Image classification data set "dataset_2" (MokkaNeko/eco-log on GitHub). Class labels (12): a botol, a kaca, a kaleng, a kantong plastik, a kardus, a kemasan plastik, a kertas, a logam, b3 batre, b3 elektronik, o kayu, o sisa makanan atau dedaunan.

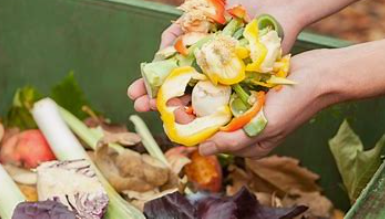
Label: o sisa makanan atau dedaunan

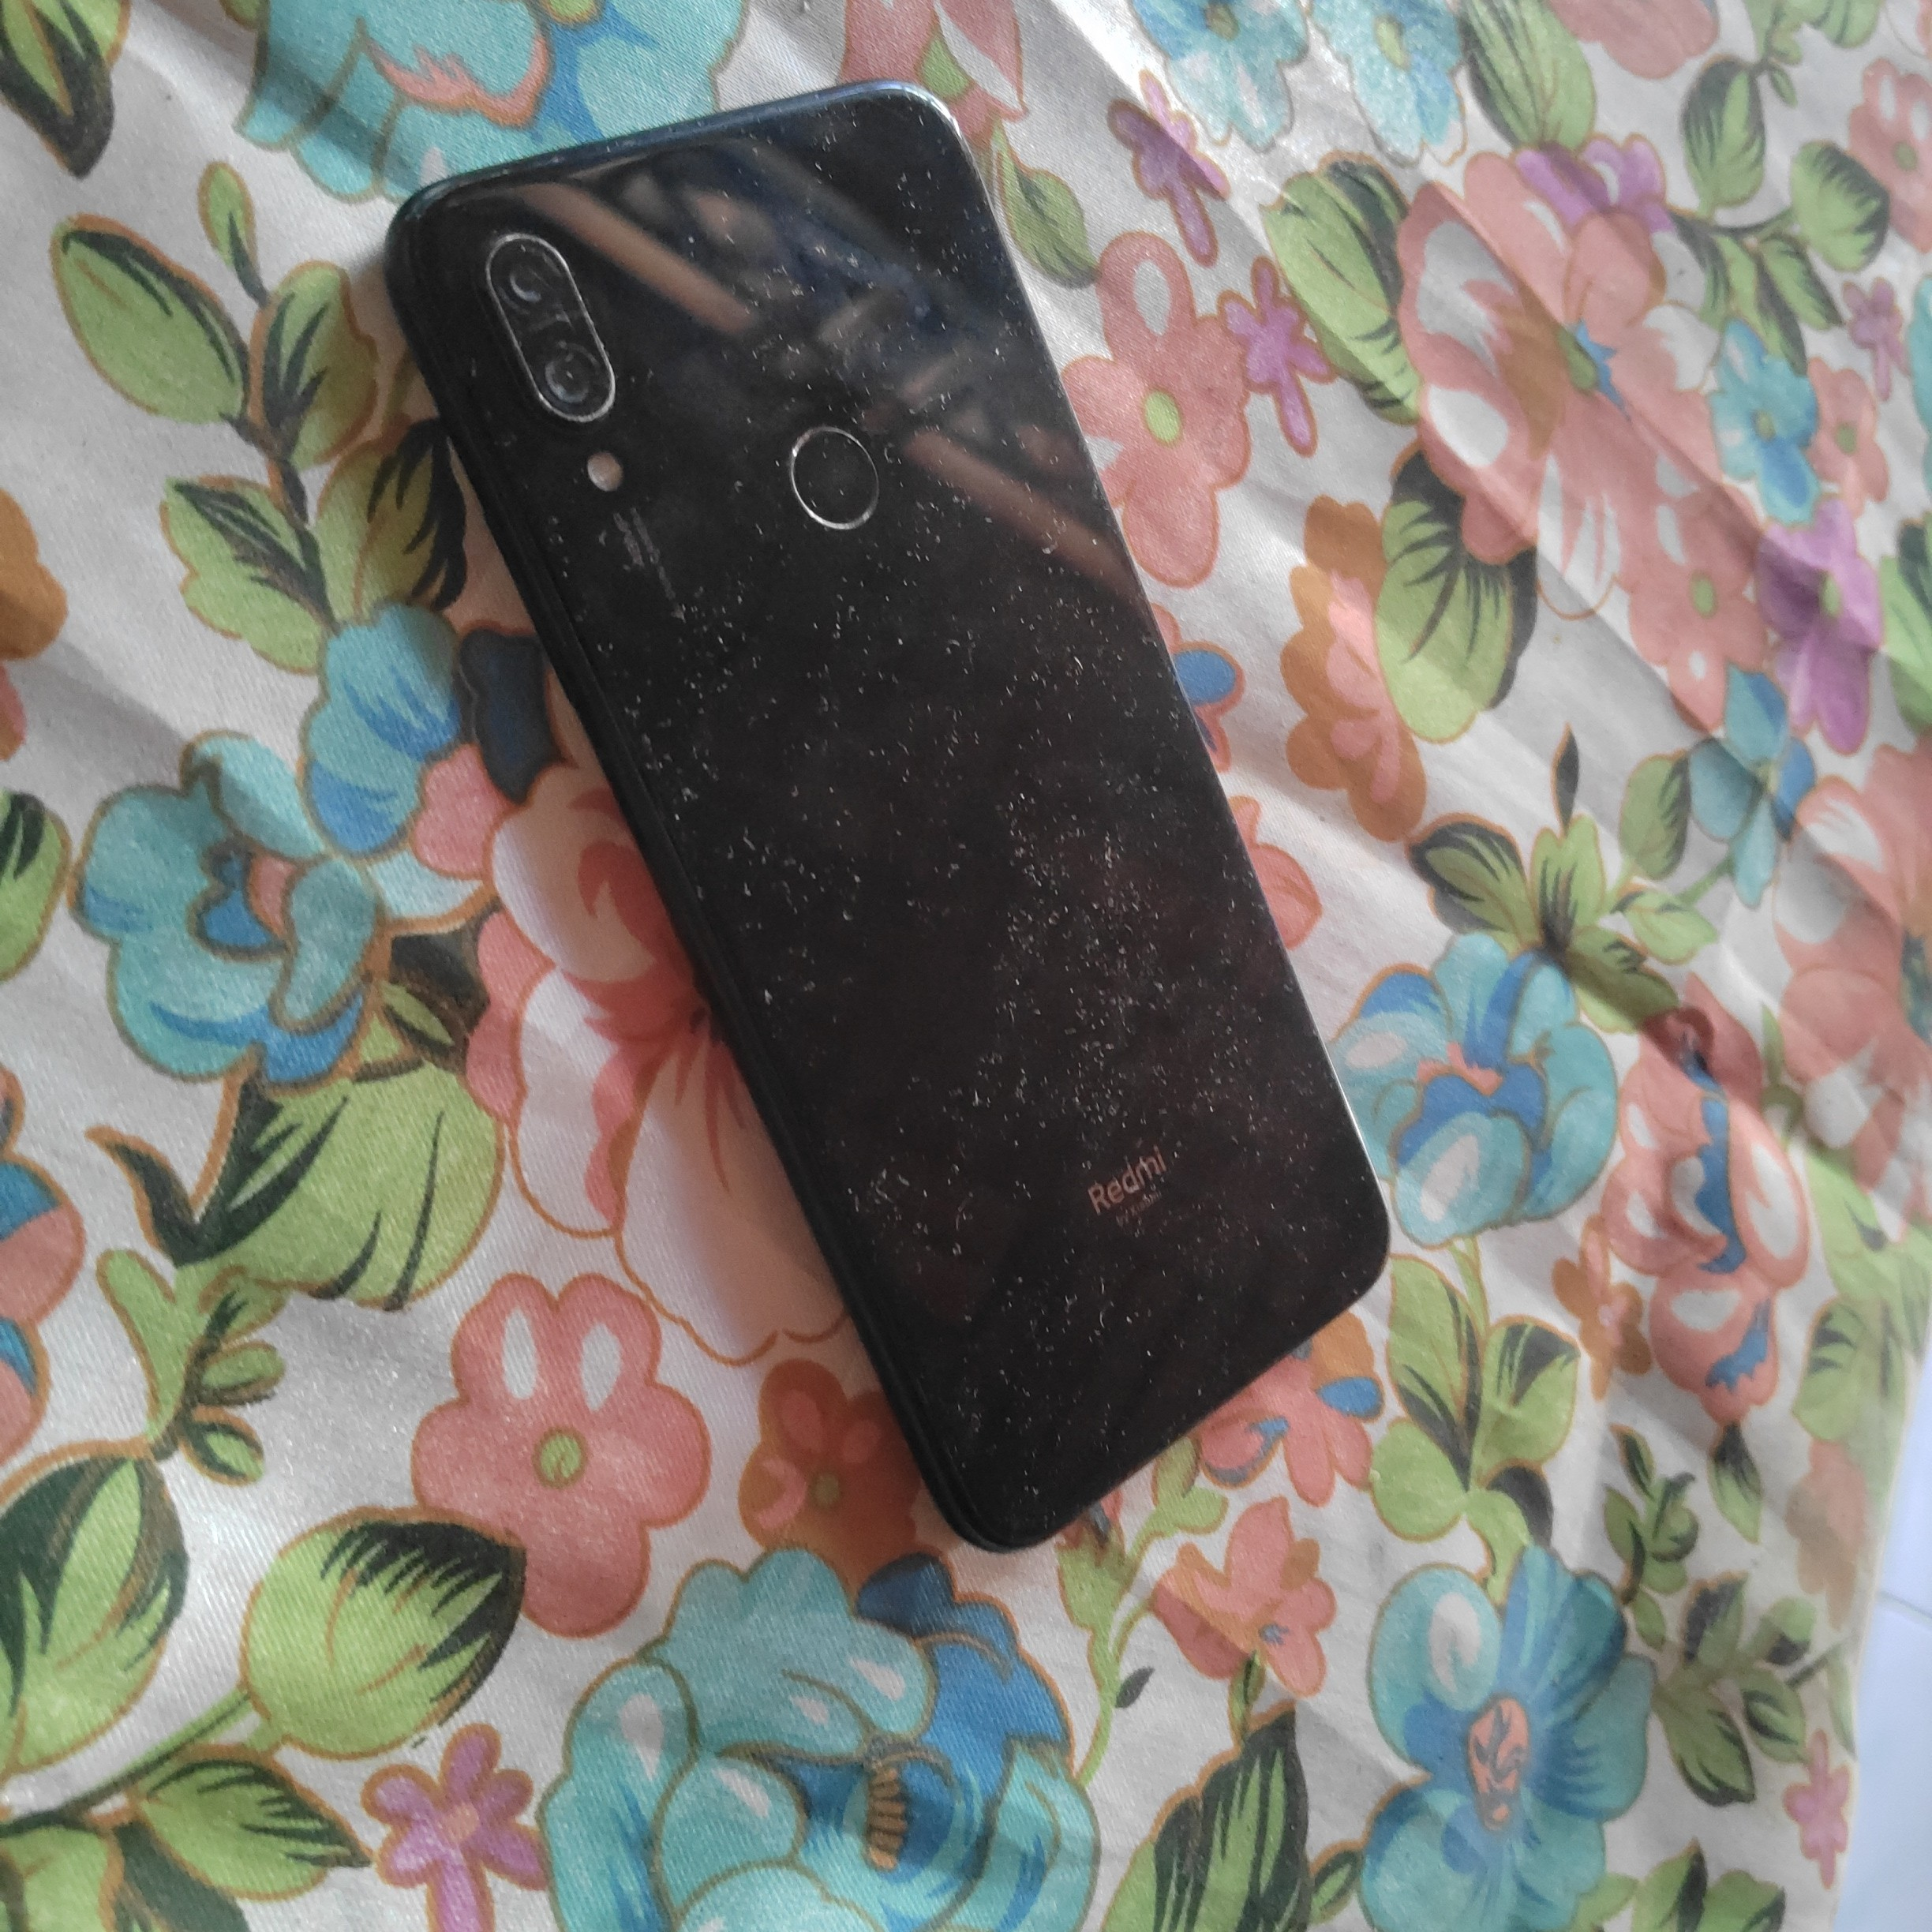
Label: b3 elektronik

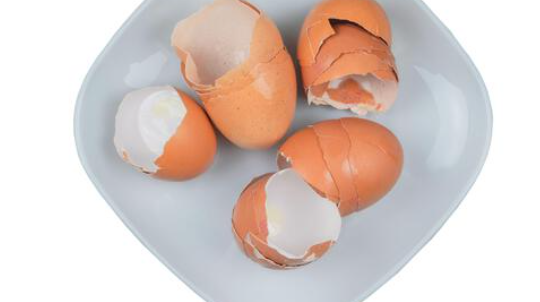
Label: o sisa makanan atau dedaunan

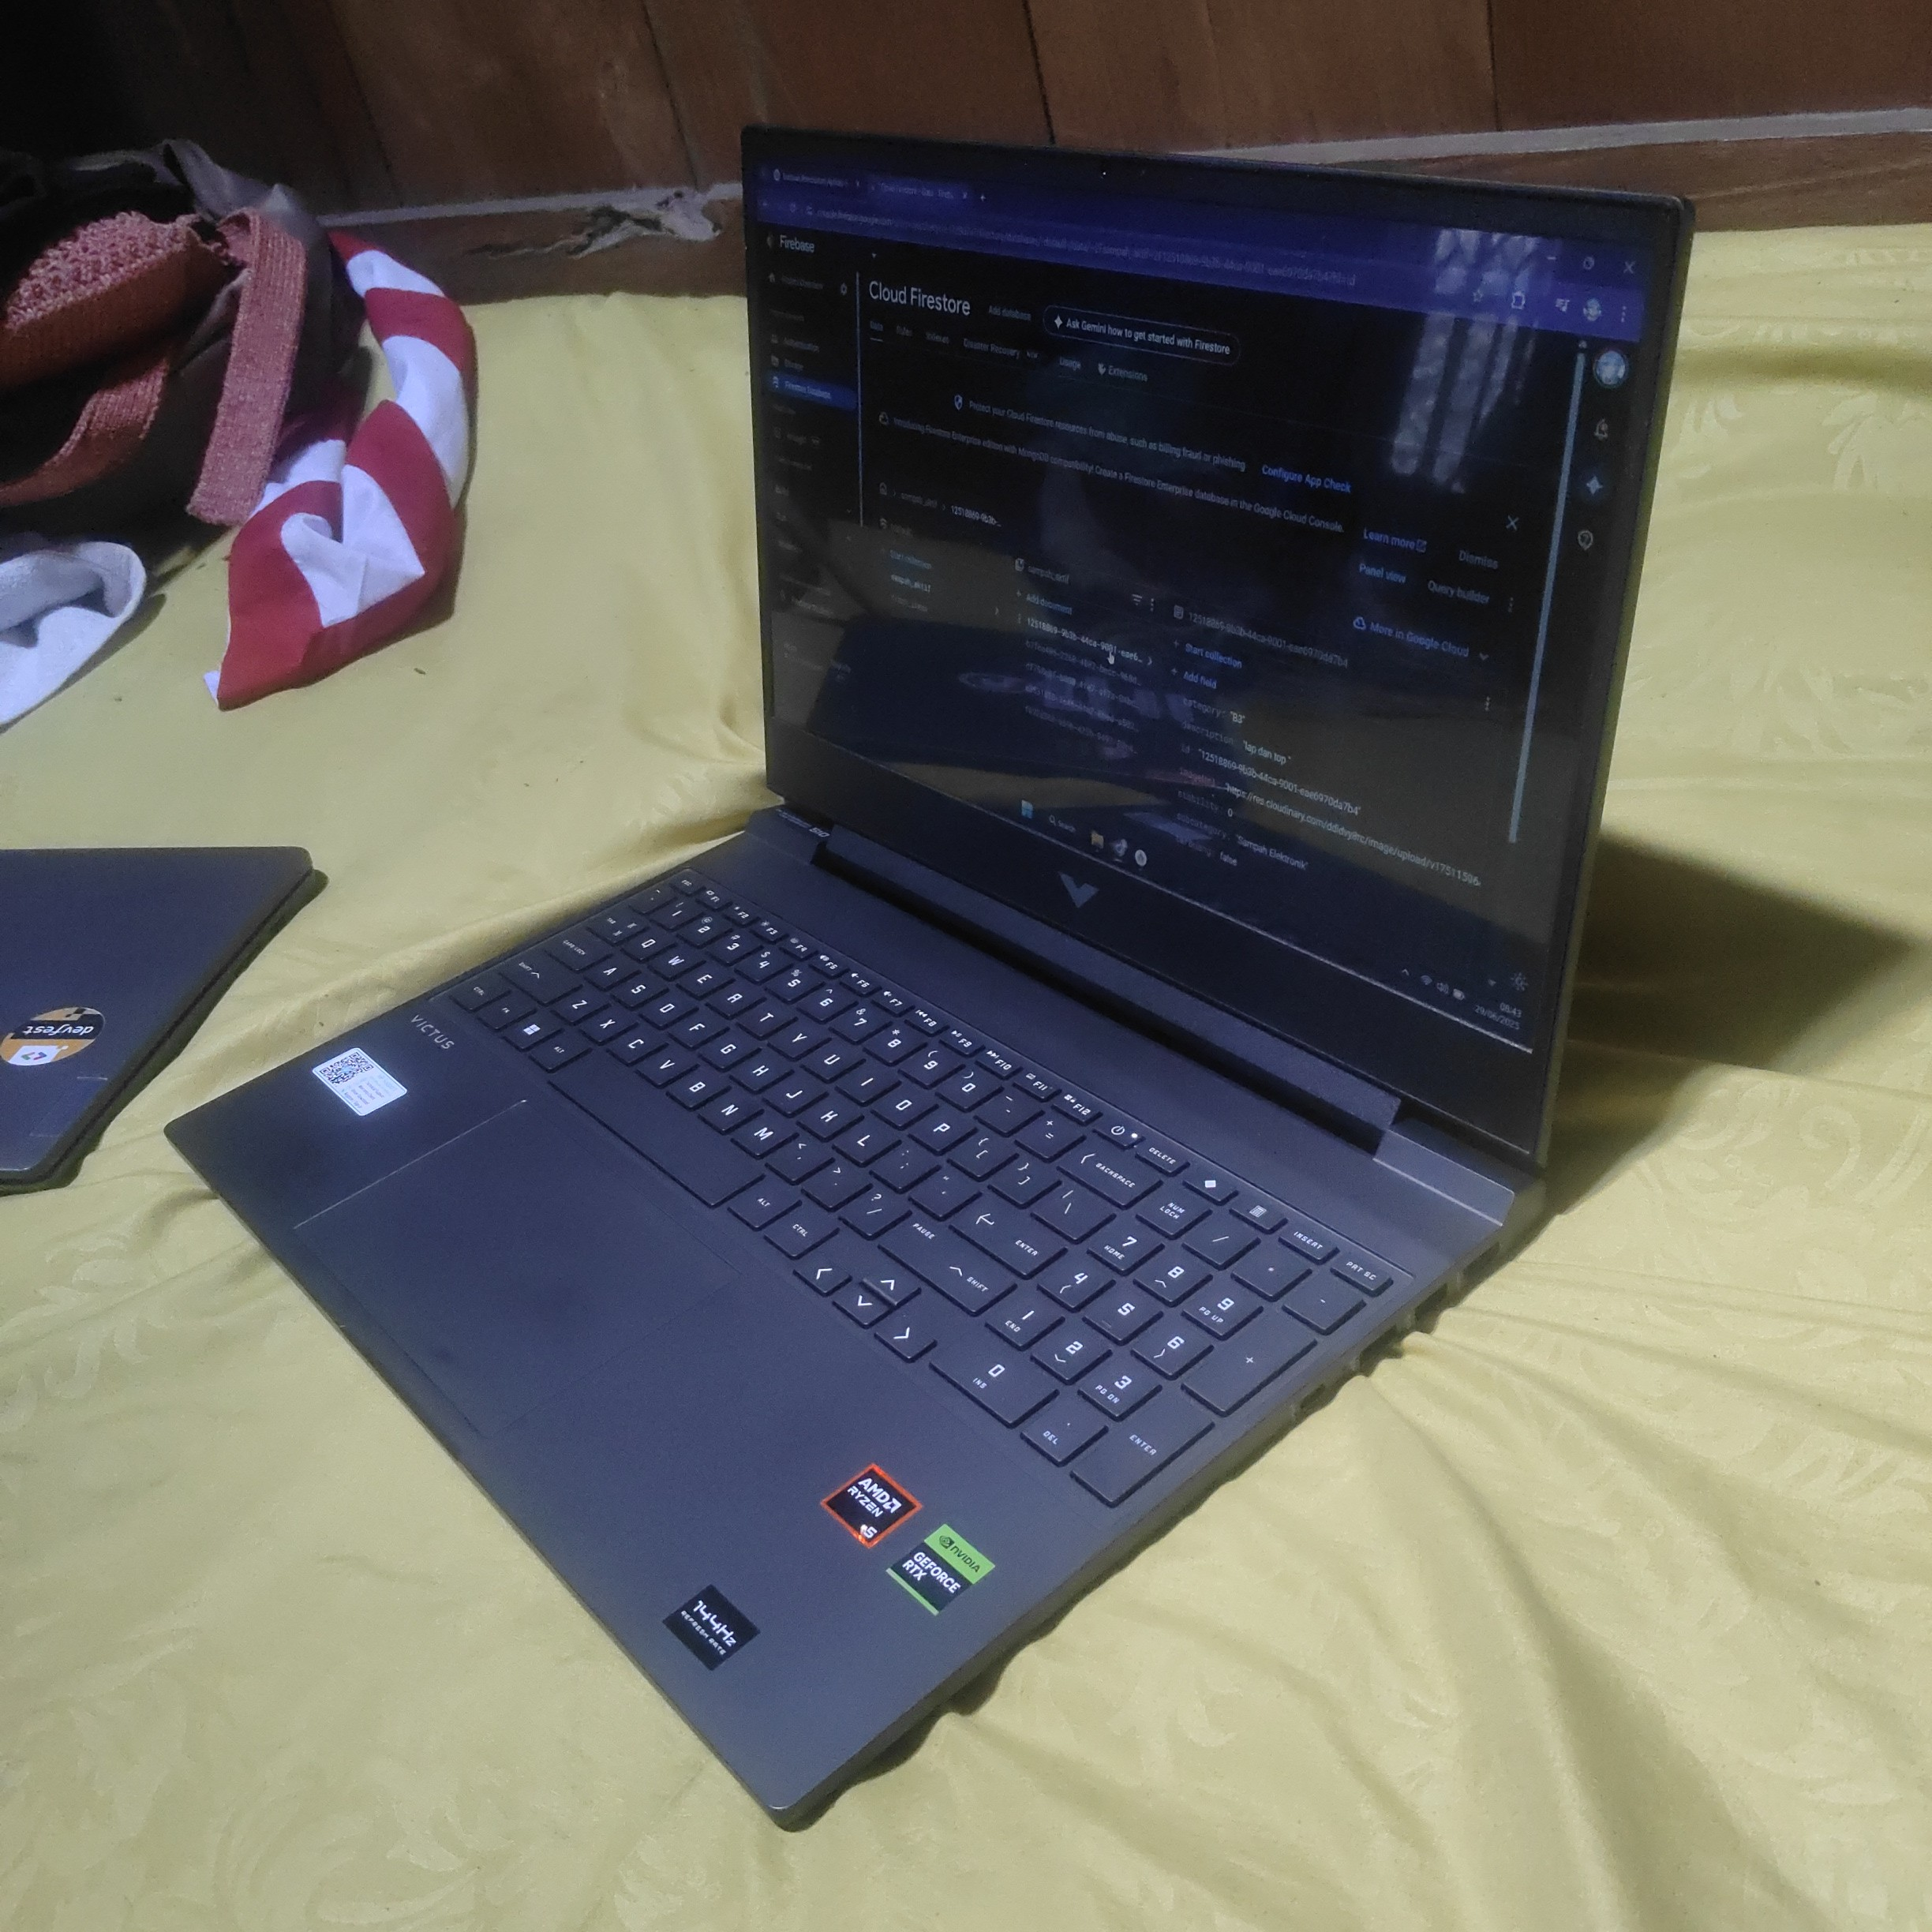
Label: b3 elektronik

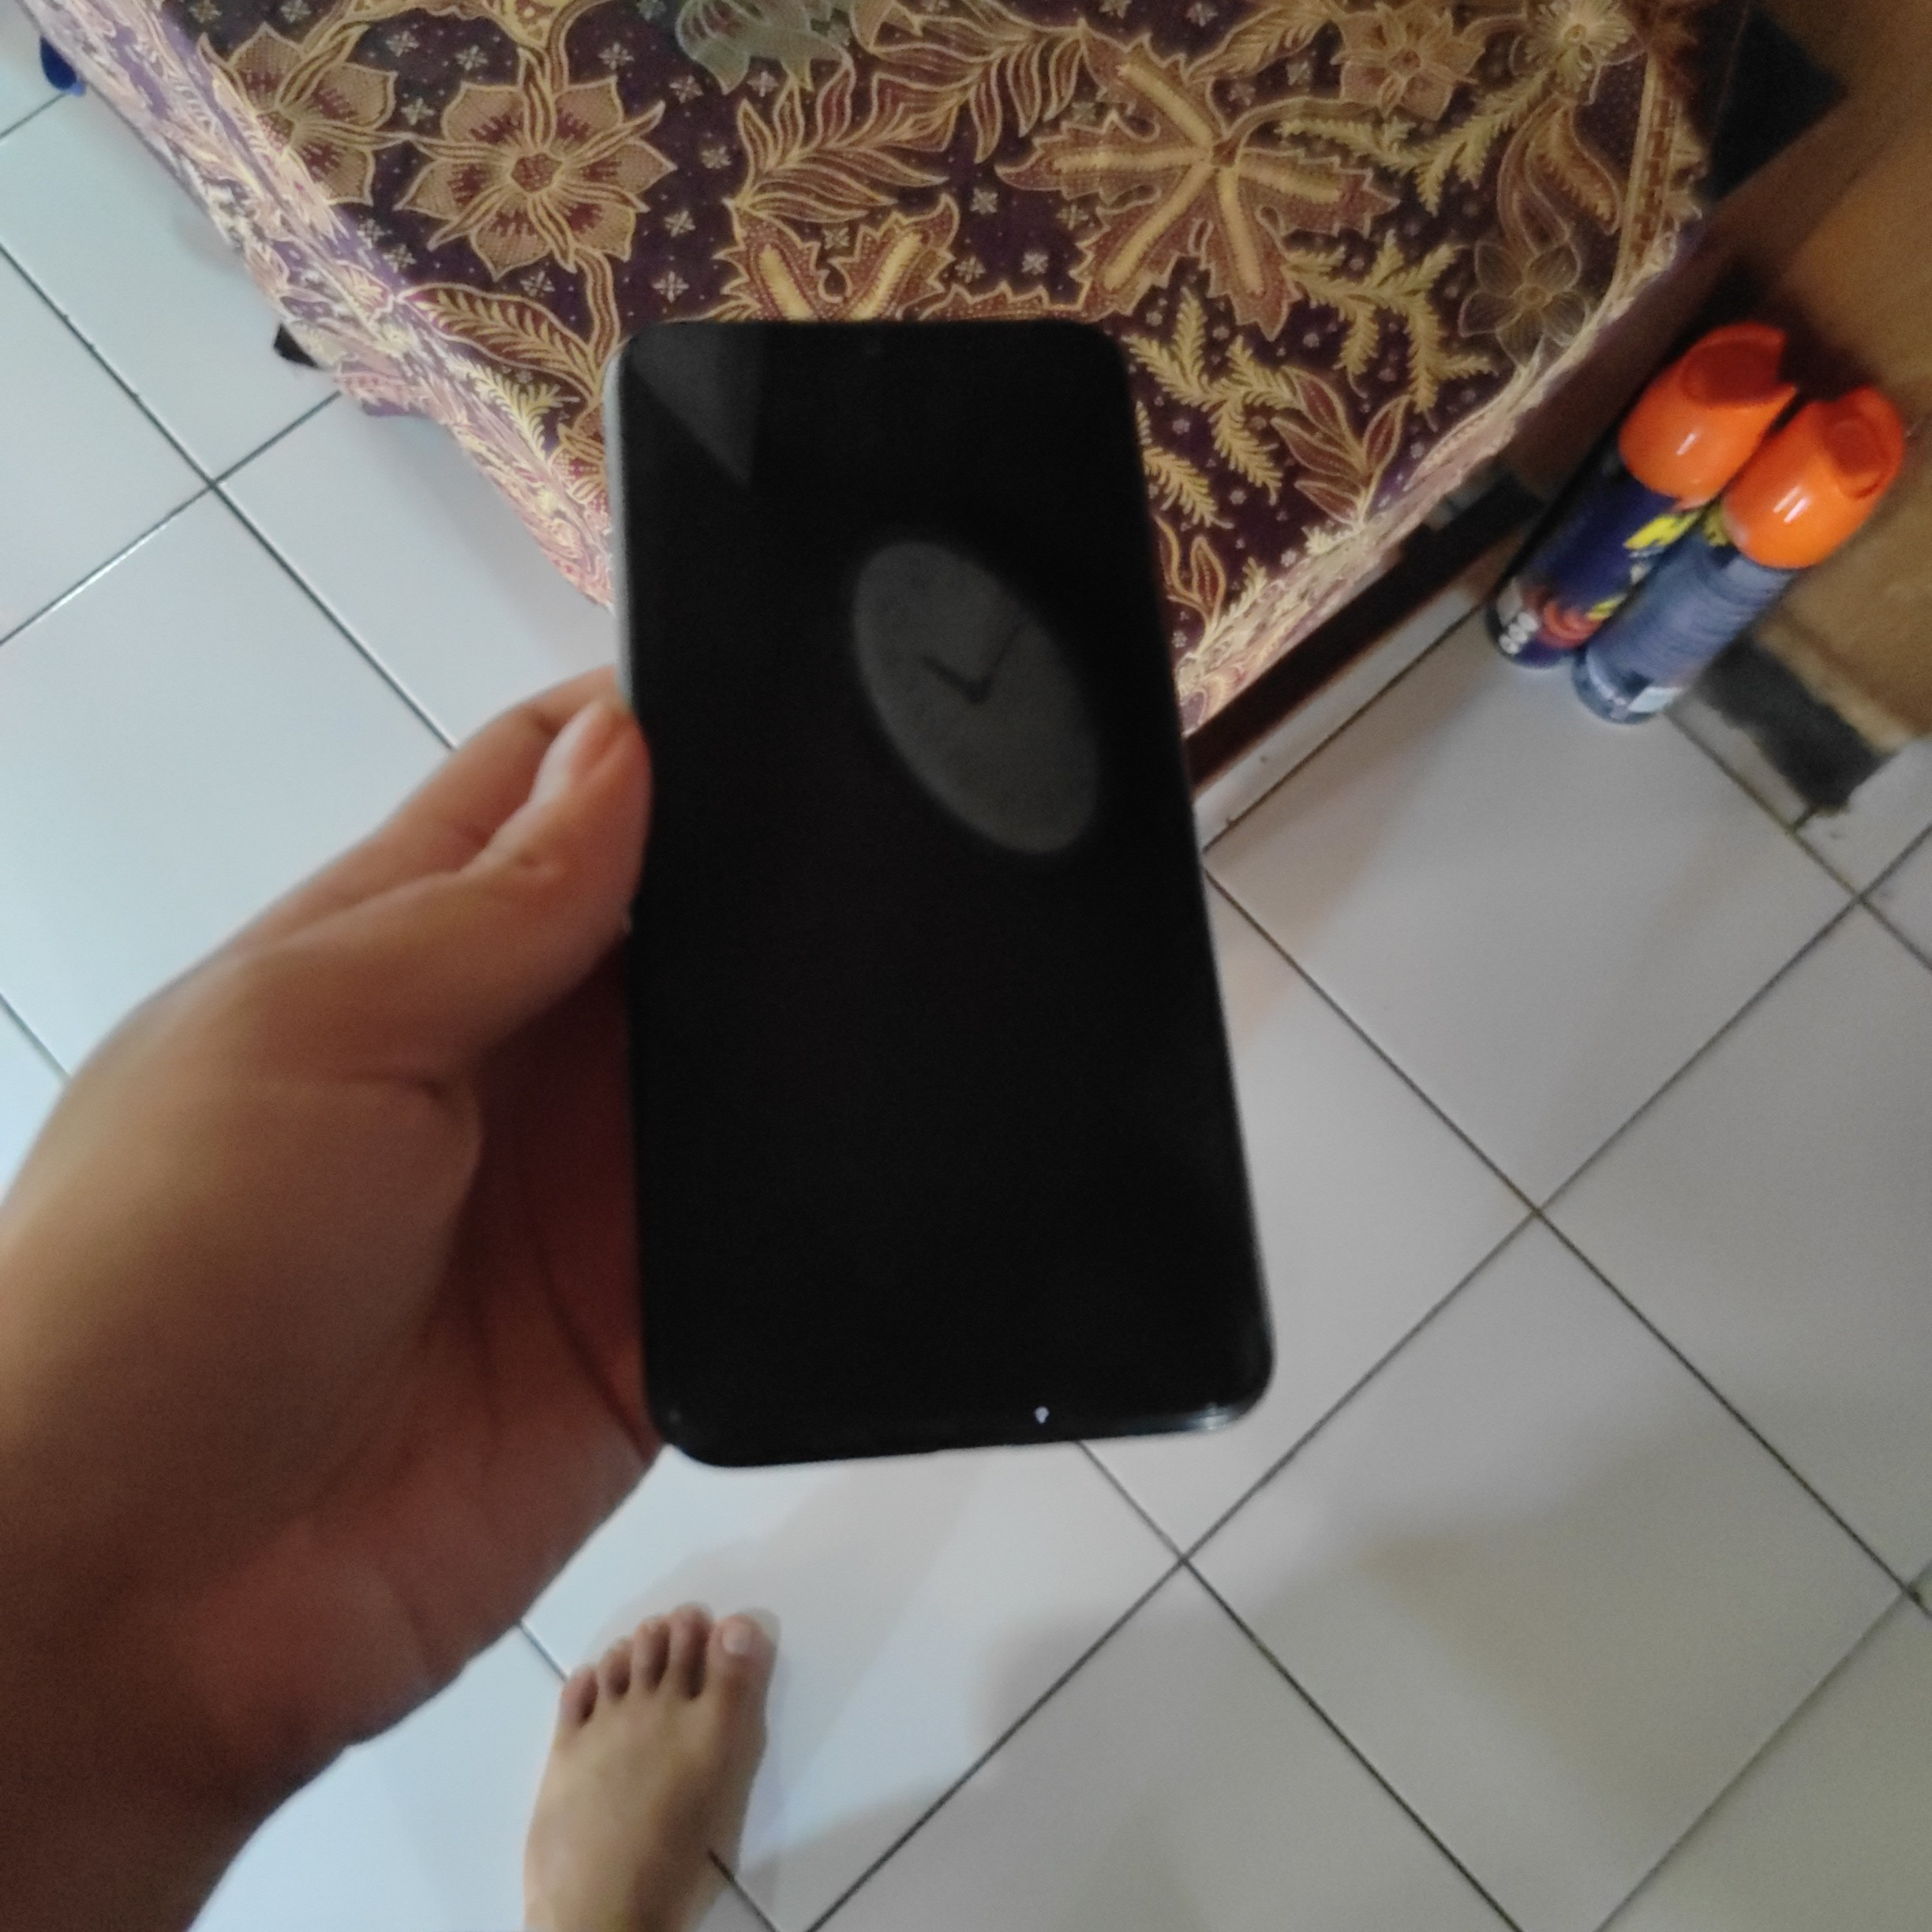
Label: b3 elektronik

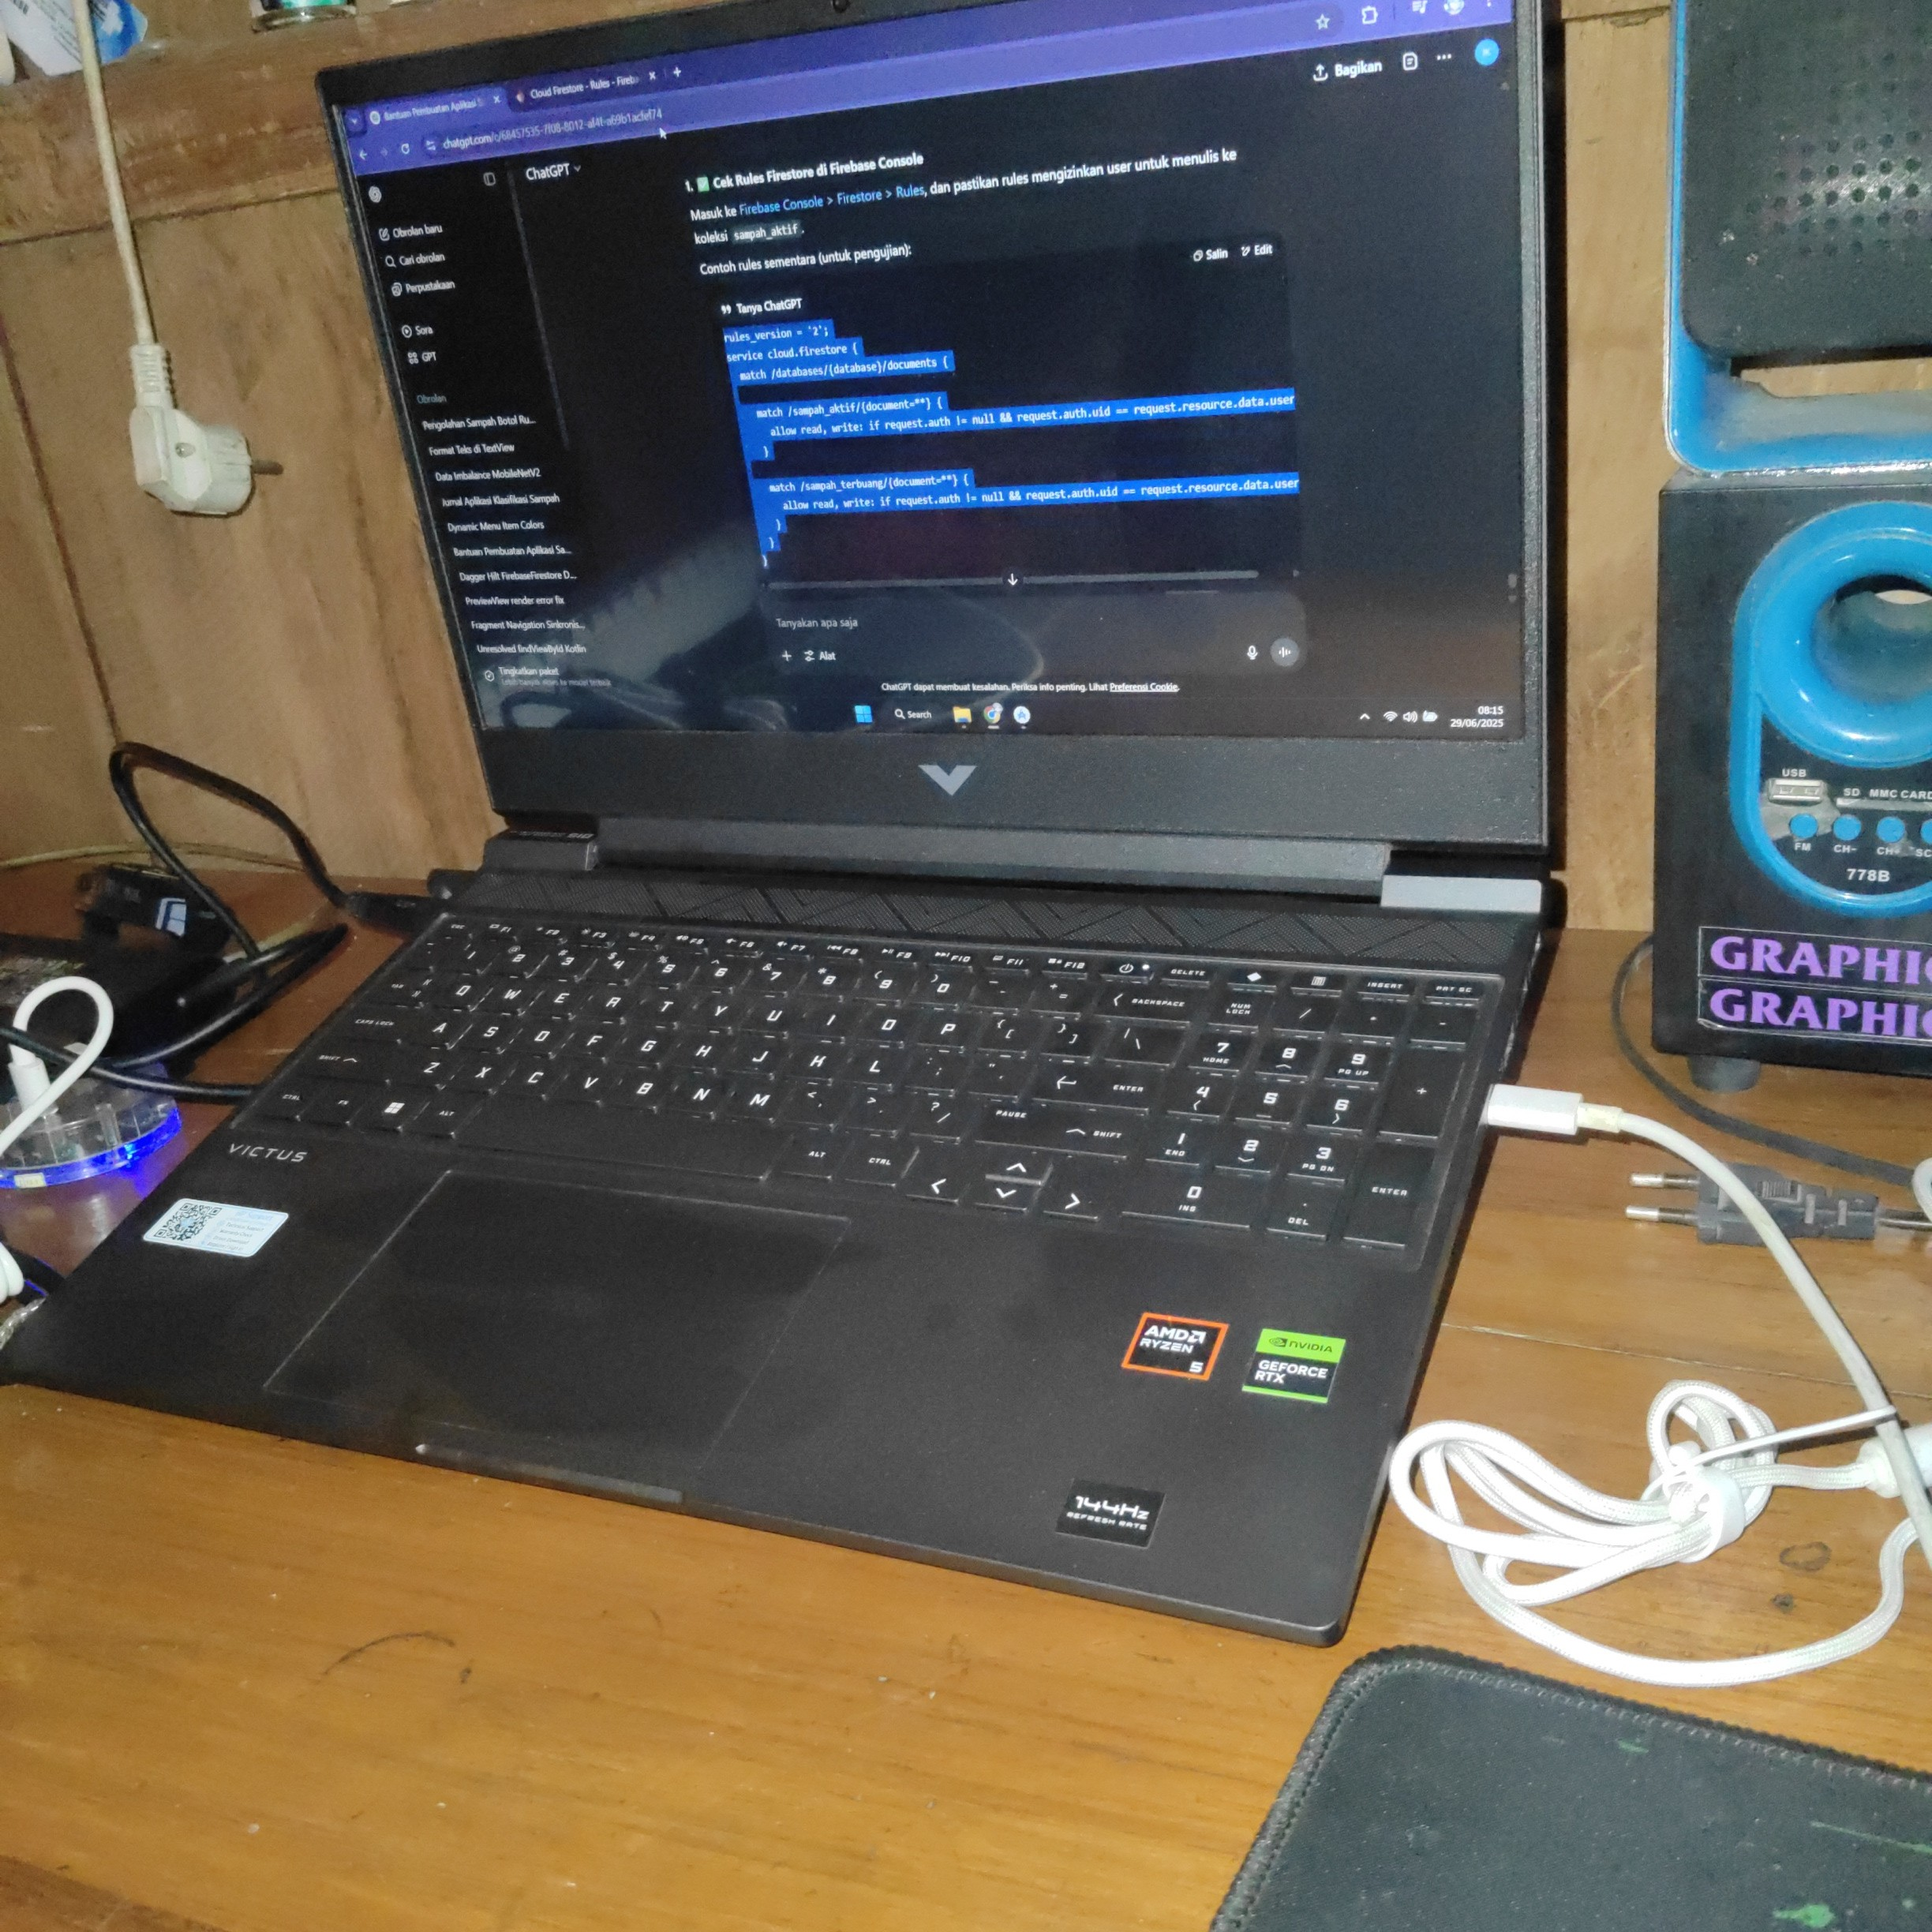
Label: b3 elektronik
